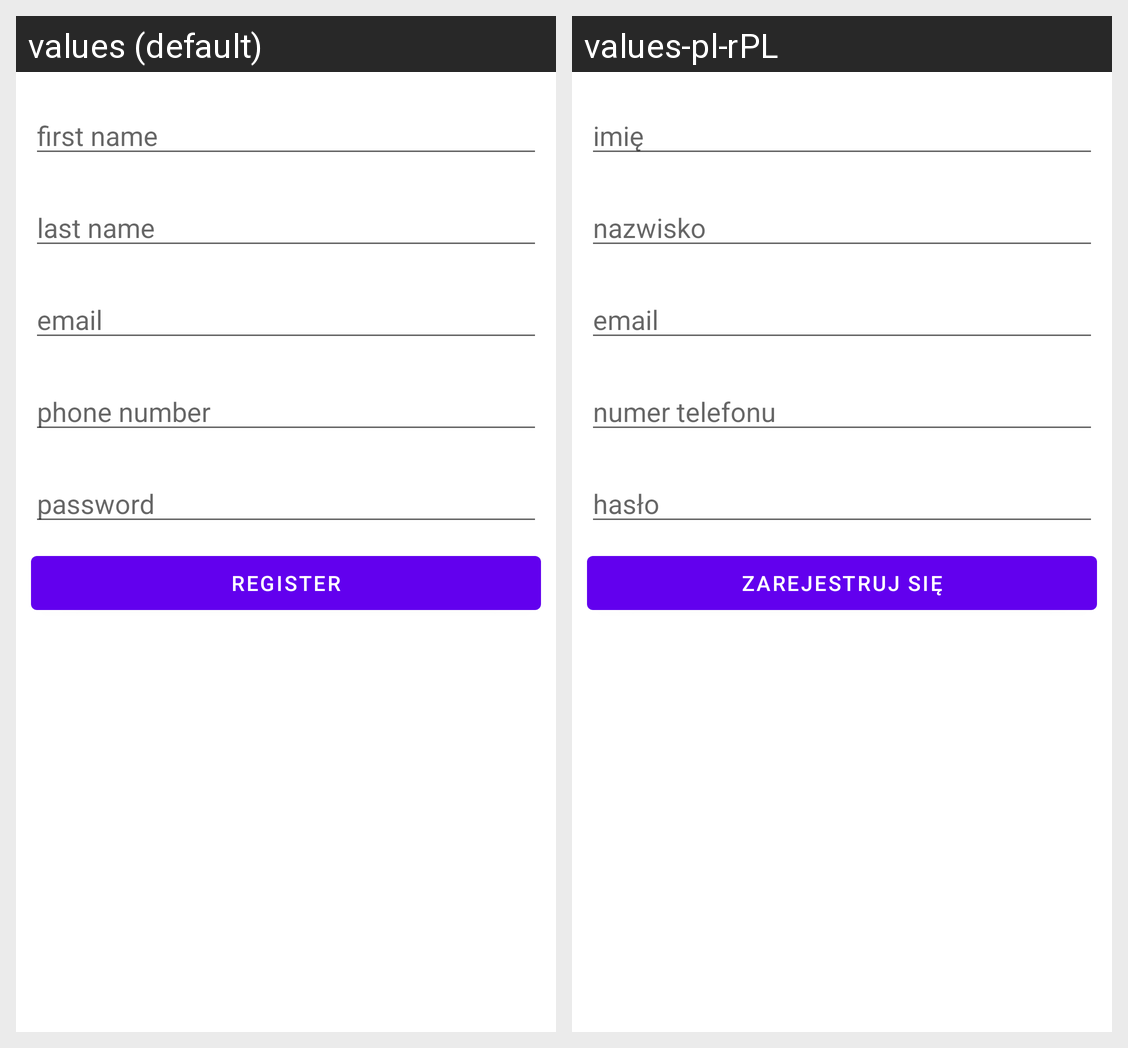

This grid shows one Android layout under two languages. Give, for every string resource on the screen, its name, the default text and each shown locale's text.
Android screen res/layout/signup_fragment_layout.xml rendered under 2 locales, left to right: values (default), values-pl-rPL. Device: Nexus 5 (rendered at 1080×1920; each locale shown at half size, 540×960, under a caption strip naming it); theme Theme.Projektzaliczeniowy.
Strings drawn on this screen, with the default value and each locale's value (text and hints the layout hard-codes, and strings that could not be matched under every locale, appear in the picture but are not listed):

firstNameText
  values: first name
  values-pl-rPL: imię

lastNameText
  values: last name
  values-pl-rPL: nazwisko

phoneNumberText
  values: phone number
  values-pl-rPL: numer telefonu

passwordText
  values: password
  values-pl-rPL: hasło

registerText
  values: Register
  values-pl-rPL: Zarejestruj się
